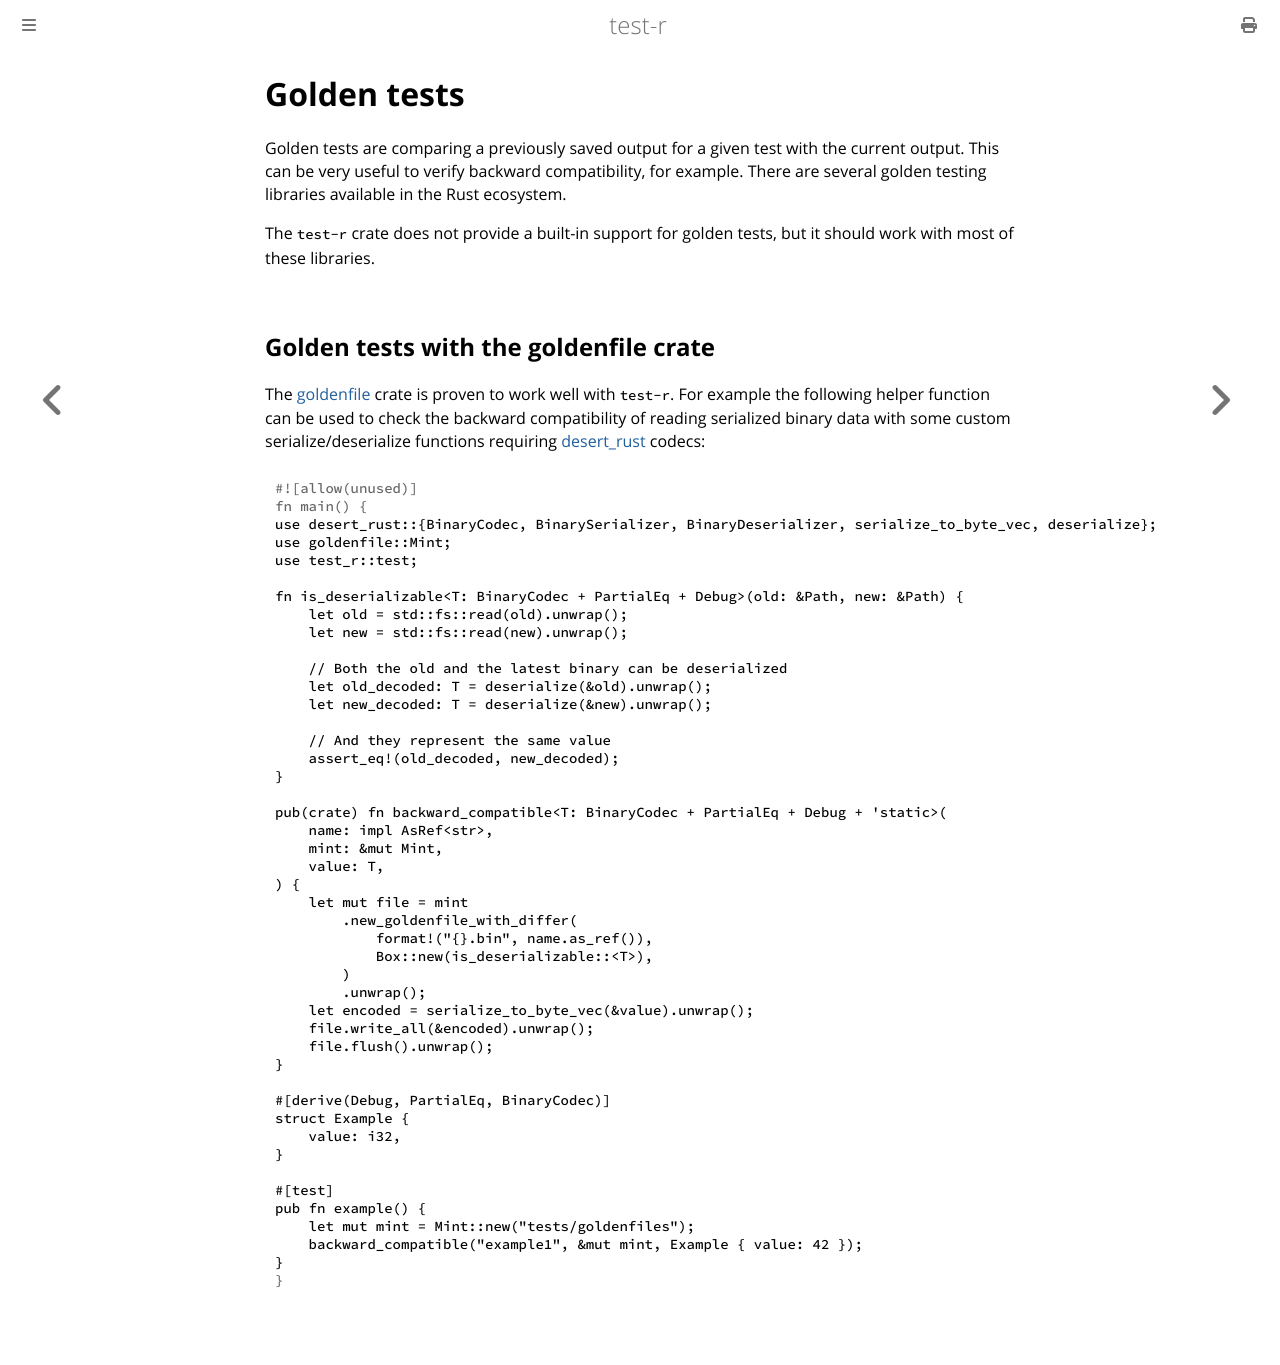

repository: vigoo/test-r · page: how_to/golden_tests.html · generator: mdbook

# Golden tests

Golden tests are comparing a previously saved output for a given test with the current output. This can be very useful to verify backward compatibility, for example.
There are several golden testing libraries available in the Rust ecosystem. 

The `test-r` crate does not provide a built-in support for golden tests, but it should work with most of these libraries.

## Golden tests with the goldenfile crate

The [goldenfile](https://crates.io/crates/goldenfile) crate is proven to work well with `test-r`. For example the following helper function can be used to check the backward compatibility of reading serialized binary data with some custom serialize/deserialize functions requiring [desert_rust](https://crates.io/crates/desert_rust) codecs:

```rust
use desert_rust::{BinaryCodec, BinarySerializer, BinaryDeserializer, serialize_to_byte_vec, deserialize};
use goldenfile::Mint;
use test_r::test;

fn is_deserializable<T: BinaryCodec + PartialEq + Debug>(old: &Path, new: &Path) {
    let old = std::fs::read(old).unwrap();
    let new = std::fs::read(new).unwrap();

    // Both the old and the latest binary can be deserialized
    let old_decoded: T = deserialize(&old).unwrap();
    let new_decoded: T = deserialize(&new).unwrap();

    // And they represent the same value
    assert_eq!(old_decoded, new_decoded);
}

pub(crate) fn backward_compatible<T: BinaryCodec + PartialEq + Debug + 'static>(
    name: impl AsRef<str>,
    mint: &mut Mint,
    value: T,
) {
    let mut file = mint
        .new_goldenfile_with_differ(
            format!("{}.bin", name.as_ref()),
            Box::new(is_deserializable::<T>),
        )
        .unwrap();
    let encoded = serialize_to_byte_vec(&value).unwrap();
    file.write_all(&encoded).unwrap();
    file.flush().unwrap();
}

#[derive(Debug, PartialEq, BinaryCodec)]
struct Example {
    value: i32,
}

#[test]
pub fn example() {
    let mut mint = Mint::new("tests/goldenfiles");
    backward_compatible("example1", &mut mint, Example { value: 42 });
}
```
